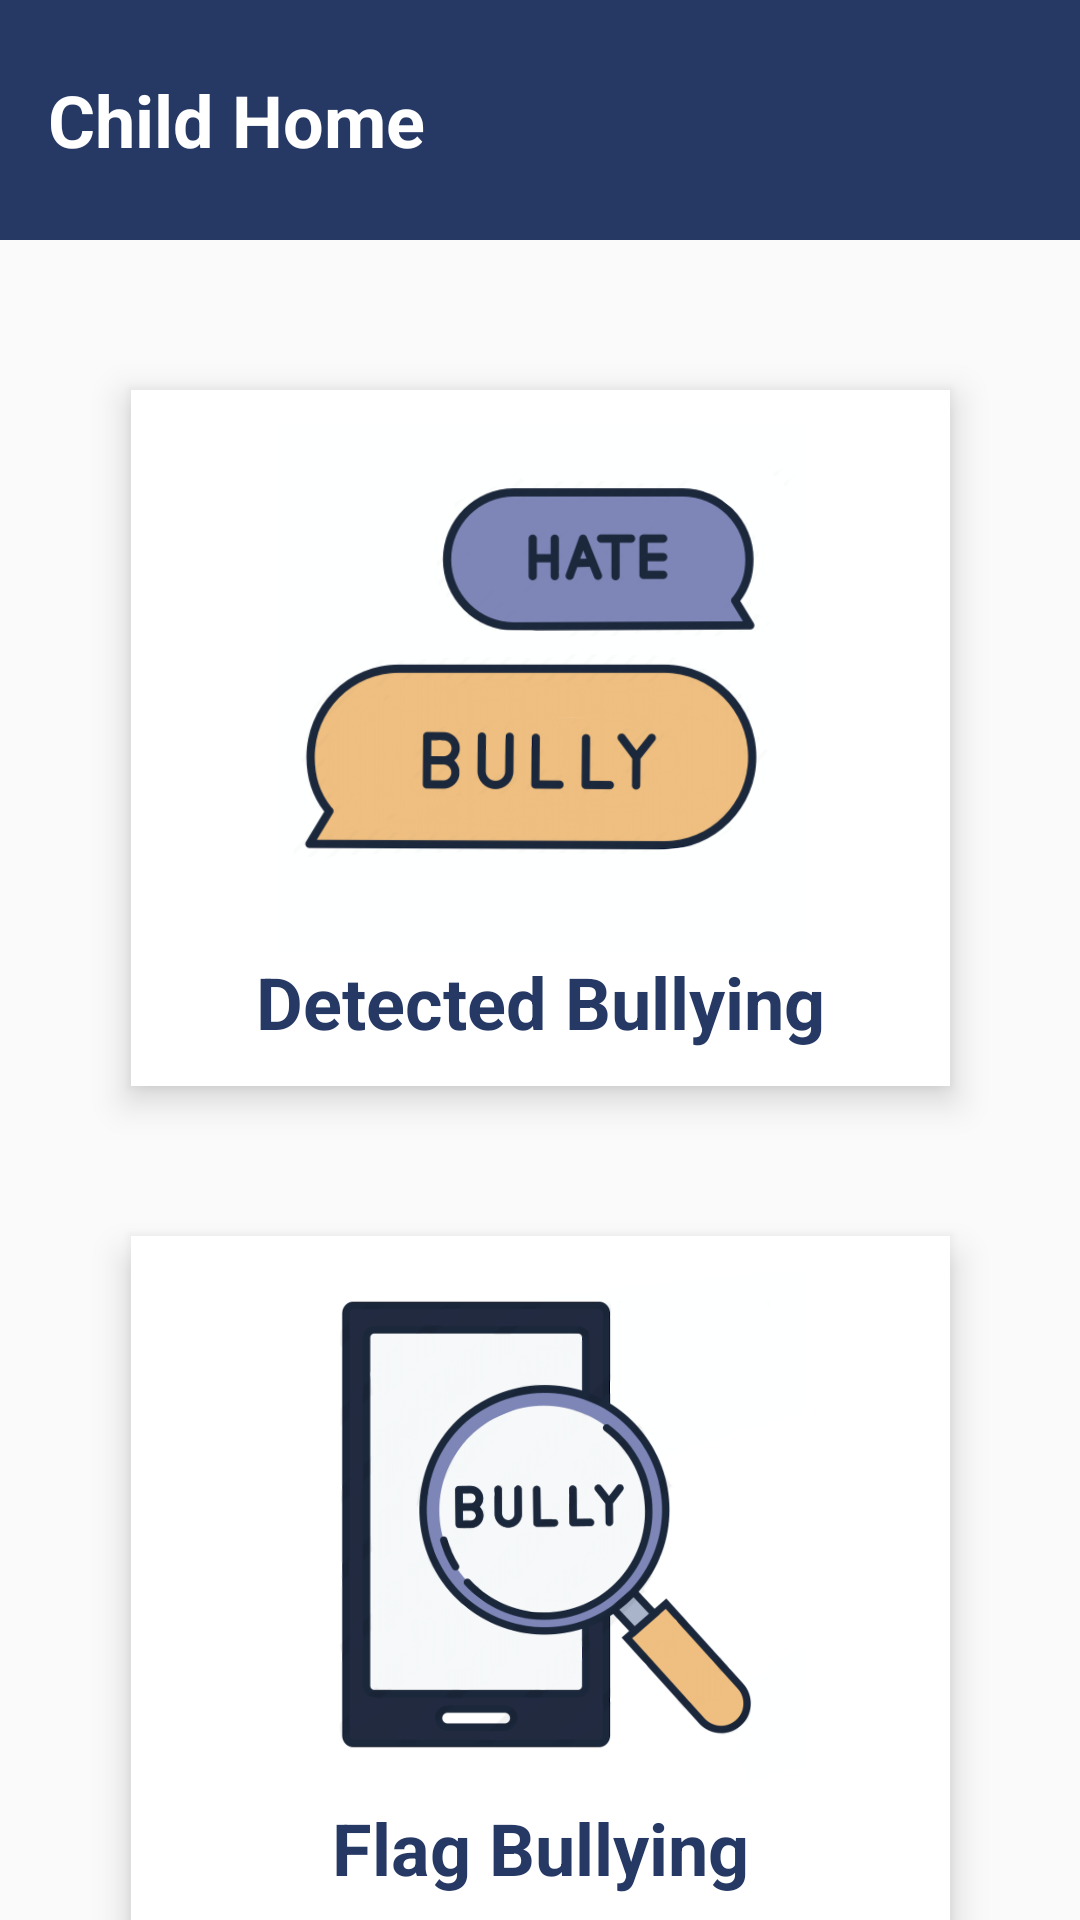

Android layout source for this screen:
<!-- AndroidManifest.xml: application theme AppTheme -->
<!-- res/layout/activity_child_home.xml -->
<?xml version="1.0" encoding="utf-8"?>
<androidx.constraintlayout.widget.ConstraintLayout xmlns:android="http://schemas.android.com/apk/res/android"
    xmlns:app="http://schemas.android.com/apk/res-auto"
    xmlns:tools="http://schemas.android.com/tools"
    android:layout_width="match_parent"
    android:layout_height="match_parent"
    tools:context=".ChildHome">


    <androidx.appcompat.widget.Toolbar
        android:id="@+id/toolbar"
        android:layout_width="match_parent"
        android:layout_height="80dp"
        android:layout_centerInParent="true"
        android:background="@color/blue"
        android:orientation="horizontal"
        app:layout_constraintEnd_toEndOf="parent"
        app:layout_constraintTop_toTopOf="parent"
        tools:ignore="MissingConstraints">

        <TextView
            android:id="@+id/textView"
            android:layout_width="wrap_content"
            android:layout_height="wrap_content"
            android:layout_gravity="left"
            android:layout_weight="100"
            android:gravity="center_horizontal"
            android:text="Child Home"
            android:textAlignment="center"
            android:textAppearance="?attr/textAppearanceHeadline5"
            android:textColor="@color/white"
            android:textStyle="bold"
            app:theme="@style/Theme.MaterialComponents"
            tools:ignore="MissingConstraints"
            tools:layout_editor_absoluteY="21dp" />

    </androidx.appcompat.widget.Toolbar>


    <LinearLayout
        android:id="@+id/bullyComments"
        android:layout_width="273dp"
        android:layout_height="232dp"
        android:layout_marginTop="50dp"
        android:background="@color/white"
        android:elevation="7dp"
        android:gravity="center"
        android:orientation="vertical"
        app:layout_constraintEnd_toEndOf="parent"
        app:layout_constraintStart_toStartOf="parent"
        app:layout_constraintTop_toBottomOf="@+id/toolbar"
        app:theme="@style/Theme.MaterialComponents"
        tools:ignore="MissingConstraints">

        <ImageView
            android:layout_width="204dp"
            android:layout_height="176dp"
            android:layout_alignParentTop="true"
            android:layout_centerHorizontal="true"
            android:src="@drawable/bully_comments"
            app:layout_constraintLeft_toLeftOf="parent"
            app:layout_constraintRight_toRightOf="parent" />

        <TextView
            android:layout_width="wrap_content"
            android:layout_height="wrap_content"
            android:text="Detected Bullying"
            android:textAppearance="@style/TextAppearance.MaterialComponents.Headline5"
            android:textColor="@color/blue"
            android:textStyle="bold" />

    </LinearLayout>

    <LinearLayout
        android:id="@+id/flagComment"
        android:layout_width="273dp"
        android:layout_height="232dp"

        android:layout_marginTop="50dp"
        android:background="@color/white"
        android:elevation="7dp"
        android:gravity="center"
        android:orientation="vertical"
        app:layout_constraintEnd_toEndOf="parent"
        app:layout_constraintStart_toStartOf="parent"
        app:layout_constraintTop_toBottomOf="@+id/bullyComments"
        app:theme="@style/Theme.MaterialComponents"
        tools:ignore="MissingConstraints">

        <ImageView
            android:layout_width="204dp"
            android:layout_height="176dp"
            android:layout_alignParentTop="true"
            android:layout_centerHorizontal="true"
            android:src="@drawable/flag_bully_comments"
            app:layout_constraintLeft_toLeftOf="parent"
            app:layout_constraintRight_toRightOf="parent" />

        <TextView
            android:layout_width="wrap_content"
            android:layout_height="wrap_content"
            android:text="Flag Bullying"
            android:textAppearance="@style/TextAppearance.MaterialComponents.Headline5"
            android:textColor="@color/blue"
            android:textStyle="bold" />

    </LinearLayout>


    <ImageView
        android:id="@+id/redDot"
        android:layout_width="25dp"
        android:layout_height="28dp"
        android:layout_marginTop="36dp"
        android:layout_marginEnd="70dp"
        android:layout_marginRight="65dp"
        android:elevation="15dp"
        android:visibility="invisible"
        android:src="@drawable/red_circle_1155276042606ekqvli9k"
        app:layout_constraintEnd_toEndOf="parent"
        app:layout_constraintTop_toBottomOf="@+id/toolbar"
        tools:ignore="MissingConstraints" />


</androidx.constraintlayout.widget.ConstraintLayout>
<!-- resources referenced by this layout -->
<resources>
  <color name="blue">#263965</color>
  <color name="white">#FFFFFFFF</color>
  <!-- drawable bully_comments: png bitmap (drawable, 431924 bytes) -->
  <!-- drawable flag_bully_comments: png bitmap (drawable, 414543 bytes) -->
  <style name="AppTheme" parent="Theme.AppCompat.Light.DarkActionBar">
          
          <item name="colorPrimary">@color/white</item>
          <item name="colorPrimaryDark">@color/white</item>
          <item name="colorAccent">@color/blue</item>
          <item name="windowActionBar">false</item>
          <item name="windowNoTitle">true</item>
      </style>
</resources>
